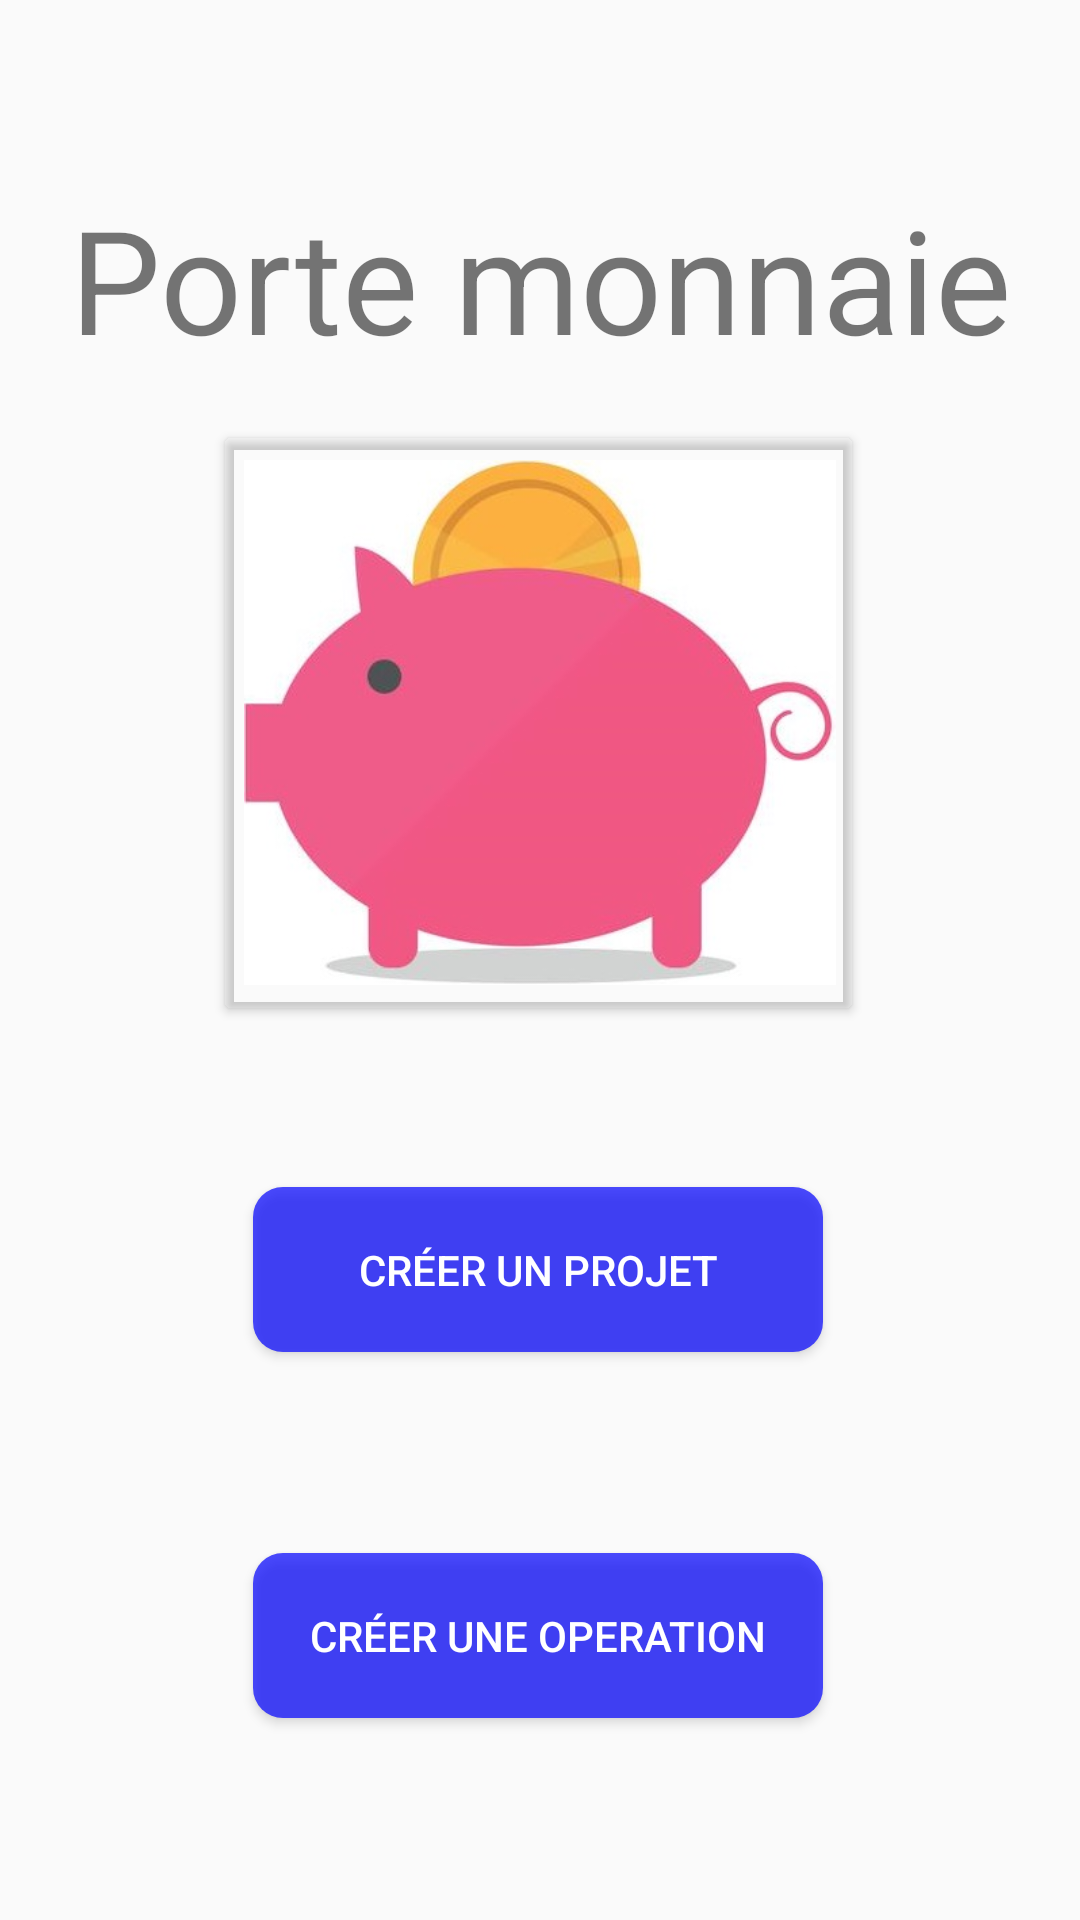

Reconstruct the res/layout file that produces this screen, plus the resources it refers to.
<!-- AndroidManifest.xml: application theme Theme.ProjetBudget -->
<!-- res/layout/fragment0.xml -->
<?xml version="1.0" encoding="utf-8"?>
<androidx.constraintlayout.widget.ConstraintLayout xmlns:android="http://schemas.android.com/apk/res/android"
    xmlns:app="http://schemas.android.com/apk/res-auto"
    xmlns:tools="http://schemas.android.com/tools"
    android:id="@+id/constraintLayout"
    android:layout_width="match_parent"
    android:layout_height="match_parent"
    tools:context=".ui.main.PlaceholderFragment">

    <TextView
        android:id="@+id/section_label_main"
        android:layout_width="0dp"
        android:layout_height="0dp"
        app:layout_constraintBottom_toBottomOf="parent"
        app:layout_constraintEnd_toEndOf="parent"
        app:layout_constraintHorizontal_bias="0.0"
        app:layout_constraintLeft_toLeftOf="parent"
        app:layout_constraintStart_toStartOf="parent"
        app:layout_constraintTop_toTopOf="@+id/constraintLayout"
        app:layout_constraintVertical_bias="0.0"
        tools:layout_constraintLeft_creator="1"
        tools:layout_constraintTop_creator="1" />

    <Button
        android:id="@+id/gd"
        android:layout_width="190dp"
        android:layout_height="55dp"
        android:background="@drawable/normbutton"
        android:text="Créer une Operation"
        android:textColor="@color/white"
        app:layout_constraintBottom_toBottomOf="@+id/section_label_main"
        app:layout_constraintEnd_toEndOf="parent"
        app:layout_constraintHorizontal_bias="0.497"
        app:layout_constraintStart_toStartOf="parent"
        app:layout_constraintTop_toBottomOf="@+id/gp" />

    <Button
        android:id="@+id/gp"
        android:layout_width="190dp"
        android:layout_height="55dp"
        android:background="@drawable/normbutton"
        android:text="Créer un Projet"
        android:textColor="@color/white"
        app:layout_constraintBottom_toTopOf="@+id/gd"
        app:layout_constraintEnd_toEndOf="parent"
        app:layout_constraintHorizontal_bias="0.497"
        app:layout_constraintStart_toStartOf="parent"
        app:layout_constraintTop_toBottomOf="@+id/imageView"
        app:layout_constraintVertical_bias="0.0" />

    <TextView
        android:id="@+id/TVGDP"
        android:layout_width="wrap_content"
        android:layout_height="wrap_content"
        android:text="Porte monnaie"
        android:textSize="48sp"
        app:layout_constraintBottom_toTopOf="@+id/btnsound"
        app:layout_constraintEnd_toEndOf="@+id/section_label_main"
        app:layout_constraintStart_toStartOf="parent"
        app:layout_constraintTop_toTopOf="parent"
        app:layout_constraintVertical_bias="0.801" />

    <ImageView
        android:id="@+id/imageView"
        android:layout_width="218dp"
        android:layout_height="175dp"
        android:src="@drawable/m9y422"
        app:layout_constraintBottom_toBottomOf="parent"
        app:layout_constraintEnd_toEndOf="@+id/TVGDP"
        app:layout_constraintHorizontal_bias="0.497"
        app:layout_constraintStart_toStartOf="@+id/TVGDP"
        app:layout_constraintTop_toTopOf="parent"
        app:layout_constraintVertical_bias="0.33" />

    <Button
        android:id="@+id/btnsound"
        android:layout_width="217dp"
        android:layout_height="202dp"
        android:backgroundTint="#00FFFFFF"
        android:onClick="playSound"
        app:layout_constraintBottom_toBottomOf="@+id/imageView"
        app:layout_constraintEnd_toEndOf="@+id/imageView"
        app:layout_constraintHorizontal_bias="0.0"
        app:layout_constraintStart_toStartOf="@+id/imageView"
        app:layout_constraintTop_toTopOf="@+id/imageView" />

</androidx.constraintlayout.widget.ConstraintLayout>
<!-- resources referenced by this layout -->
<resources>
  <!-- drawable m9y422: jpg bitmap (drawable, 18442 bytes) -->
  <!-- drawable normbutton (drawable) -->
  <?xml version="1.0" encoding="utf-8"?>
  <shape xmlns:android="http://schemas.android.com/apk/res/android" android:shape="rectangle">
  
      <solid android:color="#B30000FF"/>
      <corners android:radius="10dp"/>
      <size android:width="30dp" />
  
  </shape>
  <style name="Theme.ProjetBudget" parent="Theme.AppCompat.Light.NoActionBar">
          
          <item name="colorPrimary">@color/purple_500</item>
          <item name="colorPrimaryVariant">@color/purple_700</item>
          <item name="colorOnPrimary">@color/white</item>
  
          
          <item name="colorSecondary">@color/teal_200</item>
          <item name="colorSecondaryVariant">@color/teal_700</item>
          <item name="colorOnSecondary">@color/black</item>
          
          <item name="android:statusBarColor" tools:targetApi="l">?attr/colorPrimaryVariant</item>
          
      </style>
  <!-- not gathered from this repository: default colours our renderer supplied (Android Studio template values) -->
  <color name="purple_500">#FF6200EE</color>
  <color name="purple_700">#FF3700B3</color>
  <color name="teal_200">#FF03DAC5</color>
  <color name="teal_700">#FF018786</color>
  <color name="black">#FF000000</color>
  <color name="white">#FFFFFFFF</color>
</resources>
